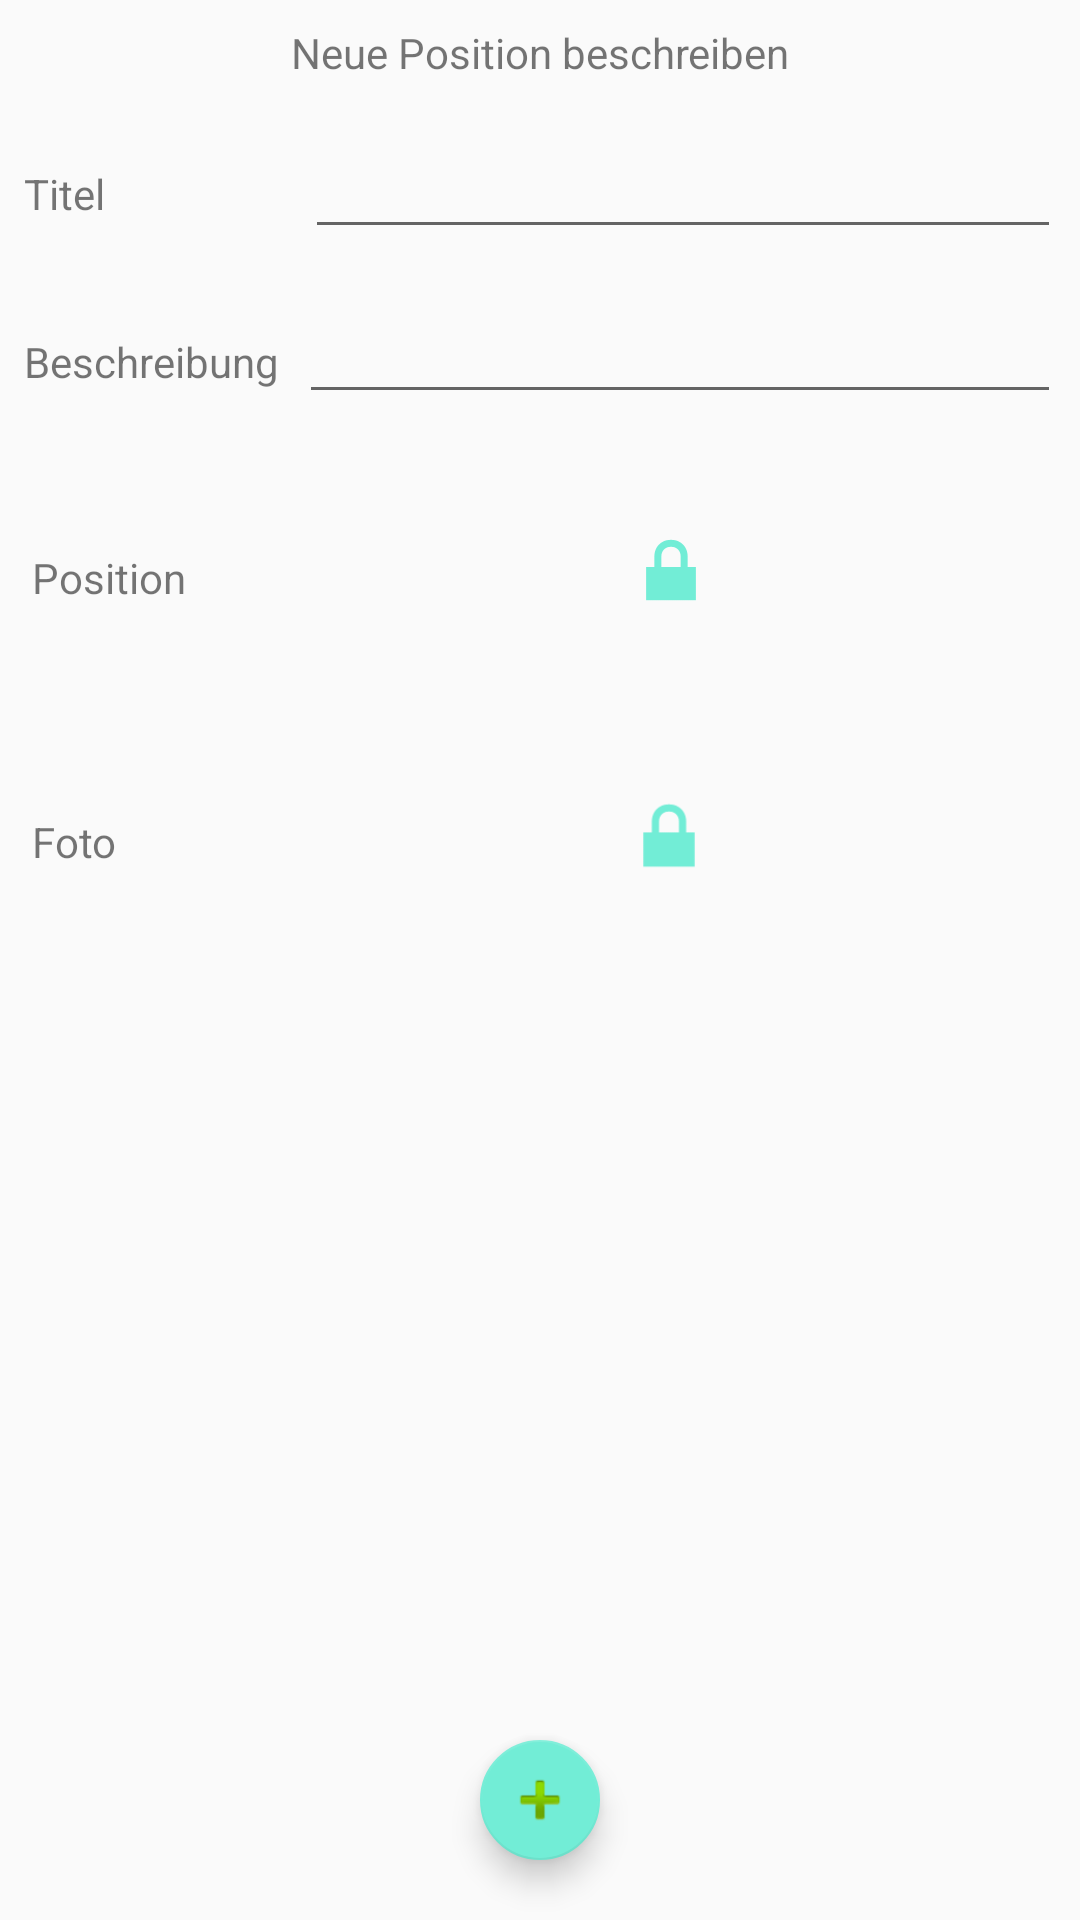

Here is an Android app screen rendered from its layout file. Give the layout XML and the strings, colors and styles it references.
<!-- AndroidManifest.xml: application theme ActionBarTheme -->
<!-- res/layout/activity_postion_edit.xml -->
<?xml version="1.0" encoding="utf-8"?>
<RelativeLayout xmlns:android="http://schemas.android.com/apk/res/android"
    xmlns:app="http://schemas.android.com/apk/res-auto"
    xmlns:tools="http://schemas.android.com/tools"
    android:layout_width="match_parent"
    android:layout_height="match_parent"
    android:orientation="vertical"
    tools:context="de.master.kd.epic.position.PositionEditActivity"
    tools:layout_editor_absoluteX="8dp"
    tools:layout_editor_absoluteY="8dp">

    <LinearLayout
        android:layout_width="match_parent"
        android:layout_height="wrap_content"
        android:orientation="vertical">

        <TextView
            android:id="@+id/new_postion_label"
            android:layout_width="match_parent"
            android:layout_height="wrap_content"
            android:layout_gravity="top"
            android:elevation="1dp"
            android:freezesText="false"
            android:gravity="center_horizontal"
            android:paddingBottom="8dp"
            android:paddingTop="8dp"
            android:text="Neue Position beschreiben" />

        <android.support.constraint.ConstraintLayout
            android:layout_width="match_parent"
            android:layout_height="wrap_content"
            android:orientation="horizontal"
            android:paddingBottom="8dp">

            <TextView
                android:id="@+id/titelLabel"
                android:layout_width="105dp"
                android:layout_height="22dp"
                android:layout_marginLeft="8dp"
                android:layout_marginTop="20dp"
                android:text="Titel"
                app:layout_constraintLeft_toLeftOf="parent"
                app:layout_constraintTop_toTopOf="parent" />

            <EditText
                android:id="@+id/editTitleField"
                android:layout_width="252dp"
                android:layout_height="40dp"
                android:layout_marginLeft="0dp"
                android:layout_marginRight="8dp"
                android:layout_marginTop="8dp"
                android:ems="10"
                android:inputType="textPersonName"
                app:layout_constraintHorizontal_bias="0.888"
                app:layout_constraintLeft_toRightOf="@+id/titelLabel"
                app:layout_constraintRight_toRightOf="parent"
                app:layout_constraintTop_toTopOf="parent"
                tools:layout_editor_absoluteX="124dp"
                tools:layout_editor_absoluteY="5dp" />
        </android.support.constraint.ConstraintLayout>

        <android.support.constraint.ConstraintLayout
            android:layout_width="match_parent"
            android:layout_height="wrap_content"
            android:orientation="horizontal"
            android:paddingBottom="8dp">

            <TextView
                android:id="@+id/descriptionLabel"
                android:layout_width="106dp"
                android:layout_height="23dp"
                android:layout_marginLeft="8dp"
                android:layout_marginTop="20dp"
                android:text="Beschreibung"
                app:layout_constraintLeft_toLeftOf="parent"
                app:layout_constraintTop_toTopOf="parent"
                tools:layout_editor_absoluteX="15dp"
                tools:layout_editor_absoluteY="19dp" />

            <EditText
                android:id="@+id/editDescriptionField"
                android:layout_width="254dp"
                android:layout_height="39dp"
                android:layout_marginLeft="0dp"
                android:layout_marginRight="8dp"
                android:layout_marginTop="8dp"
                android:ems="10"
                android:inputType="textPersonName"
                app:layout_constraintHorizontal_bias="0.904"
                app:layout_constraintLeft_toRightOf="@+id/descriptionLabel"
                app:layout_constraintRight_toRightOf="parent"
                app:layout_constraintTop_toTopOf="parent"
                tools:layout_editor_absoluteX="119dp"
                tools:layout_editor_absoluteY="7dp" />
        </android.support.constraint.ConstraintLayout>

        <android.support.constraint.ConstraintLayout
            android:layout_width="match_parent"
            android:layout_height="wrap_content"
            android:orientation="horizontal"
            android:paddingBottom="20dp"
            android:paddingTop="20dp">

            <TextView
                android:id="@+id/mapLabel"
                android:layout_width="106dp"
                android:layout_height="23dp"
                android:layout_marginLeft="8dp"
                android:layout_marginRight="8dp"
                android:layout_marginTop="17dp"
                android:text="Position"
                app:layout_constraintHorizontal_bias="0.036"
                app:layout_constraintLeft_toLeftOf="parent"
                app:layout_constraintRight_toLeftOf="@+id/imageMap"
                app:layout_constraintTop_toTopOf="parent" />

            <ImageView
                android:id="@+id/imageMap"
                android:layout_width="55dp"
                android:layout_height="32dp"
                android:layout_marginBottom="8dp"
                android:layout_marginRight="109dp"
                android:layout_marginTop="8dp"
                app:layout_constraintBottom_toBottomOf="parent"
                app:layout_constraintRight_toRightOf="parent"
                app:layout_constraintTop_toTopOf="parent"
                app:srcCompat="@android:drawable/ic_lock_lock"
                tools:layout_editor_absoluteX="220dp"
                tools:layout_editor_absoluteY="8dp" />

        </android.support.constraint.ConstraintLayout>


        <android.support.constraint.ConstraintLayout
            android:layout_width="match_parent"
            android:layout_height="wrap_content"
            android:orientation="horizontal"
            android:paddingBottom="20dp"
            android:paddingTop="20dp">

            <TextView
                android:id="@+id/fotoLabel"
                android:layout_width="106dp"
                android:layout_height="23dp"
                android:layout_marginLeft="8dp"
                android:layout_marginRight="8dp"
                android:layout_marginTop="17dp"
                android:text="Foto"
                app:layout_constraintHorizontal_bias="0.036"
                app:layout_constraintLeft_toLeftOf="parent"
                app:layout_constraintRight_toLeftOf="@+id/imagePic"
                app:layout_constraintTop_toTopOf="parent" />

            <ImageView
                android:id="@+id/imagePic"
                android:layout_width="56dp"
                android:layout_height="33dp"
                android:layout_marginBottom="8dp"
                android:layout_marginRight="109dp"
                android:layout_marginTop="8dp"
                app:layout_constraintBottom_toBottomOf="parent"
                app:layout_constraintRight_toRightOf="parent"
                app:layout_constraintTop_toTopOf="parent"
                app:srcCompat="@android:drawable/ic_lock_lock"
                tools:layout_editor_absoluteX="219dp"
                tools:layout_editor_absoluteY="7dp" />

        </android.support.constraint.ConstraintLayout>
    </LinearLayout>

    <android.support.design.widget.FloatingActionButton
        android:id="@+id/postionSave"
        android:layout_width="match_parent"
        android:layout_height="wrap_content"
        android:layout_alignParentBottom="true"
        android:layout_centerHorizontal="true"
        android:layout_marginBottom="20dp"
        android:clickable="true"
        app:fabSize="mini"
        app:srcCompat="@android:drawable/ic_input_add" />

</RelativeLayout>
<!-- resources referenced by this layout -->
<resources>
  <style name="ActionBarTheme" parent="Theme.AppCompat.Light.DarkActionBar">
          <item name="colorPrimary">#51c7ae</item>
          <item name="colorPrimaryDark">#25b99a</item>
          <item name="colorAccent">#72edd6</item>
      </style>
</resources>
